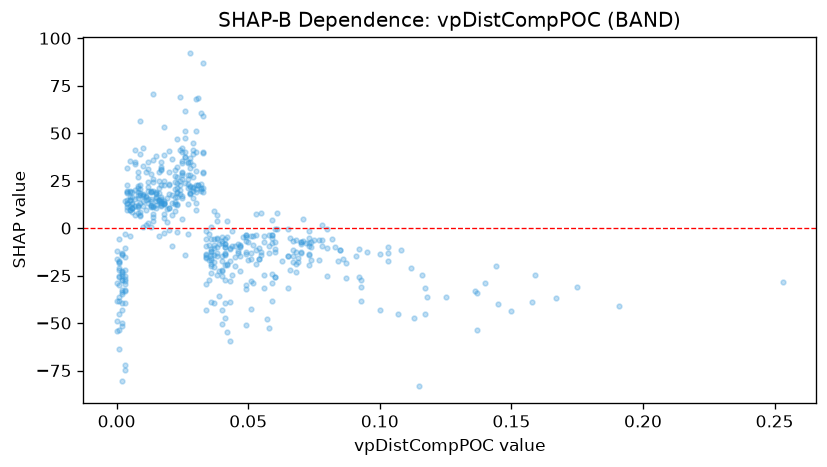

The file beside this chart, header and first rows:
feature_value, shap_value
0.041, -39.26
0.024, 40.88
0.043, -17.5
0.087, -18.31
0.112, -21.05
0.02, 29.65
0.06, -0.5152
0.08, -0.3496
0.116, -24.86
0.053, 7.236
0.05, -7.492
0.06, -10.79
0.015, 15.6
0.01, 18
0.14, -29.07
0.017, 11.94
0.001, -17.85
0.006, 18.95
0.015, 18.69
0.016, 24.8
0.044, -24.87
0.016, 18.54
0.018, -2.813
0.009, 8.233
0.004, 14.71
0.033, 40.06
0.036, -5.705
0.068, -6.257
0.065, -14.5
0.092, -11.13
0.036, -15.79
0.073, -13.8
0.077, -17.03
0.08, -10.73
0.059, -3.796
0.03, 22.57
0.0, -38.52
0.03, 29.81
0.031, 22.58
0.008, 10.86
0.013, 15.16
0.002, -27.15
0.029, 15.62
0.052, -3.904
0.061, 7.714
0.04, -21.81
0.033, 21.32
0.036, 0.4718
0.04, -17.3
0.042, -18.81
0.04, -14.44
0.002, -13.62
0.005, 16.47
0.003, -32.48
0.013, 0.6243
0.043, -10.32
0.07, -7.452
0.013, 19.33
0.023, 16.13
0.037, -20.42
... 475 more rows
